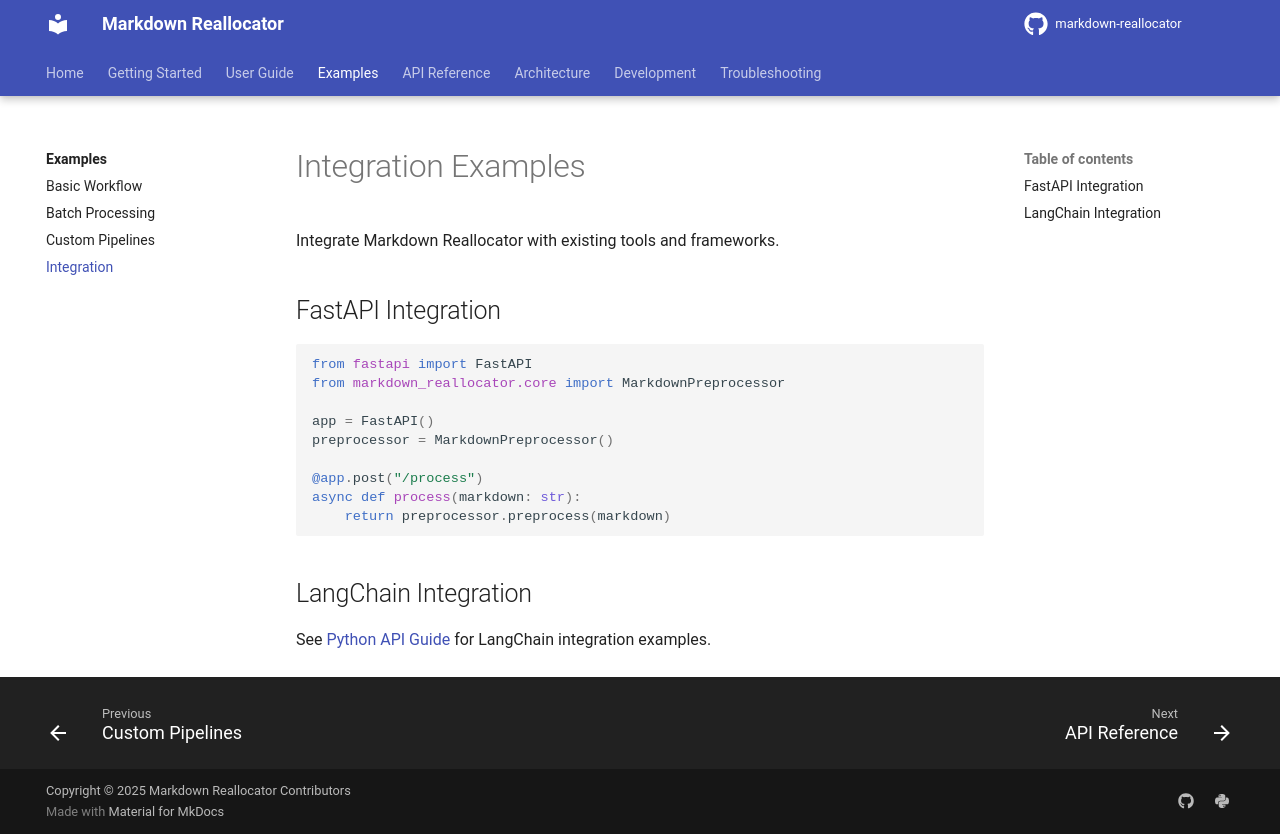

repository: seonghobae/markdown-reallocator · page: examples/integration/index.html · generator: mkdocs

# Integration Examples

Integrate Markdown Reallocator with existing tools and frameworks.

## FastAPI Integration

```python
from fastapi import FastAPI
from markdown_reallocator.core import MarkdownPreprocessor

app = FastAPI()
preprocessor = MarkdownPreprocessor()

@app.post("/process")
async def process(markdown: str):
    return preprocessor.preprocess(markdown)
```

## LangChain Integration

See [Python API Guide](../user-guide/python-api.md#with-langchain) for LangChain integration examples.
